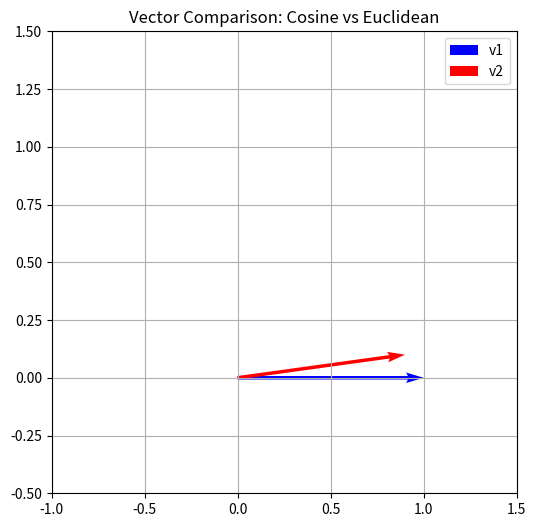

The matplotlib source for this figure:
# exercise_solutions.py
# Purpose: Solve exercises on BM25 calculation and cosine/Euclidean visualization.
# Scientific Context: Like Turing verifying algorithms, these exercises solidify understanding.

import numpy as np
import matplotlib.pyplot as plt
import re
from collections import Counter

# Exercise 1: Manual BM25 Calculation
corpus_ex = ["apple", "apple banana"]
query_ex = "apple"
corpus_pre_ex = [re.findall(r"\w+", doc.lower()) for doc in corpus_ex]
query_t_ex = re.findall(r"\w+", query_ex.lower())
doc_lens_ex = [len(d) for d in corpus_pre_ex]
avgdl_ex = np.mean(doc_lens_ex)


def compute_idf(corpus, term):
    N = len(corpus)
    n_term = sum(1 for doc in corpus if term in doc)
    if n_term == 0:
        return 0
    return np.log((N - n_term + 0.5) / (n_term + 0.5))


def bm25_score(
    query_tokens, doc_tokens, corpus_preprocessed, doc_len, avgdl, k1=1.2, b=0.75
):
    score = 0
    for qt in query_tokens:
        if qt in doc_tokens:
            f = doc_tokens.count(qt)
            idf = compute_idf(corpus_preprocessed, qt)
            numer = f * (k1 + 1)
            denom = f + k1 * (1 - b + b * (doc_len / avgdl))
            score += idf * (numer / denom)
    return score


score_ex = bm25_score(
    query_t_ex, corpus_pre_ex[1], corpus_pre_ex, doc_lens_ex[1], avgdl_ex
)
print("Exercise 1 - BM25 Score for Doc1:", score_ex)

# Exercise 2: Cosine vs Euclidean Visualization
v1 = np.array([1, 0])
v2 = np.array([0.9, 0.1])
cos = np.dot(v1, v2) / (np.linalg.norm(v1) * np.linalg.norm(v2))
euc = np.linalg.norm(v1 - v2)
print("Exercise 2 - Cosine Similarity:", cos, "Euclidean Distance:", euc)

plt.figure(figsize=(6, 6))
plt.quiver(
    0, 0, v1[0], v1[1], angles="xy", scale_units="xy", scale=1, color="blue", label="v1"
)
plt.quiver(
    0, 0, v2[0], v2[1], angles="xy", scale_units="xy", scale=1, color="red", label="v2"
)
plt.xlim(-1, 1.5)
plt.ylim(-0.5, 1.5)
plt.title("Vector Comparison: Cosine vs Euclidean")
plt.grid(True)
plt.legend()
plt.show()

# Research Note: Verify calculations manually to build intuition, then scale with libraries.
